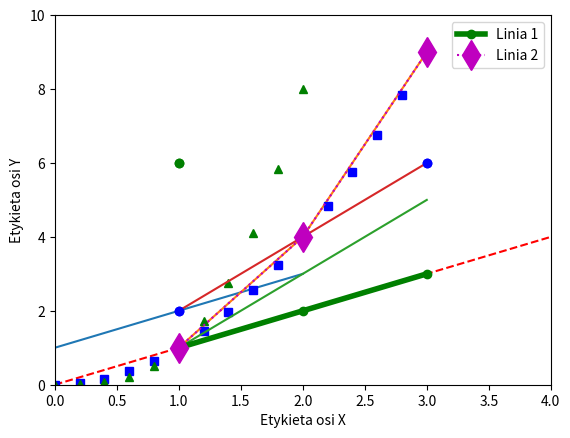

Generate this figure with matplotlib:
import matplotlib.pyplot as plt
import numpy as np

""" Wprowadzenie do pyplot`a """

# Biblioteka matplotlib.pyplot jest zbiorem funkcji, które sprawiają, że matplotlib działa jak MATLAB. Każda funkcja
# pyplot dokonuje jakiejś zmiany w figurze, np.: tworzy figurę, tworzy obszar wykreślania w figurze, wykreśla jakieś
# linie w obszarze wykreślania, dekoruje wykres etykietami, itp. W matplotlib.pyplot różne stany są zachowywane przez
# wywołania funkcji, więc śledzi takie rzeczy jak bieżąca figura i obszar kreślenia, a funkcje kreślenia są kierowane
# do bieżących osi (proszę zauważyć, że "osie" tutaj i w większości miejsc w dokumentacji odnosi się do części osiowej
# figury, a nie ścisłego terminu matematycznego dla więcej niż jednej osi). Generowanie wizualizacji za pomocą pyplot
# jest bardzo szybkie.

plt.plot([1, 2, 3])
plt.xlabel('Etykieta osi X')
plt.ylabel('Etykieta osi Y')
plt.show()

# Dlaczego oś x ma zakres od 0 do 2, a oś y ma zakres od 1 do 3?
# Jeśli podasz pojedynczą listę lub tablicę do wykreślenia, matplotlib zakłada, że jest to sekwencja wartości
# y i automatycznie generuje dla Ciebie wartości x. Ponieważ zakresy Pythona zaczynają się od 0, domyślny wektor
# x ma taką samą długość jak y, ale zaczyna się od 0. Stąd wartości x to [0, 1, 2]. Plot jest uniwersalną funkcją
# i przyjmuje dowolną liczbę argumentów. Aby zrobić, żeby wartości x i y wyświetlały się podane przez nas, należy
# zastosować kod widoczny poniżej.

plt.plot([1, 2, 3], [1, 4, 9])
plt.show()



""" Formatowanie stylu wykresu """

# Dla każdej pary argumentów x, y istnieje opcjonalny trzeci argument, który jest łańcuchem formatu wskazującym
# kolor i typ linii wykresu. Litery i symbole łańcucha formatu pochodzą z MATLABa, i łączy się łańcuch koloru
# z łańcuchem stylu linii. Domyślnym łańcuchem formatu jest 'b-', który jest niebieską linią ciągłą. Na przykład,
# aby wykreślić wcześniejszy wykres używając czerwonych punktów, należy wydać polecenie widoczne poniżej.

plt.plot([1, 2, 3], [1, 4, 9], 'r.')
plt.axis((0, 4, 0, 10))
plt.show()

# Pełna lista stylów linii i łańcuchów formatowych znajduje się w dokumentacji polecenia plot:
# https://matplotlib.org/stable/api/_as_gen/matplotlib.pyplot.plot.html#matplotlib.pyplot.plot.

# Funkcja axis w powyższym przykładzie przyjmuje krotkę (xmin, xmax, ymin, ymax) i określa zakresy wartości
# przedstawiane na osiach.

# Gdyby matplotlib był ograniczony do pracy z listami, byłby dość bezużyteczny do przetwarzania liczb. W rzeczywistości
# wszystkie sekwencje są wewnętrznie konwertowane na tablice numpy. Poniższy przykład ilustruje wykreślanie kilku linii
# o różnych stylach formatowania w jednym wywołaniu funkcji przy użyciu tablic.

# Równomiernie próbkowany czas w odstępach 200ms
t = np.arange(0., 5., 0.2)

# Czerwone kreski, Niebieskie kwadraty, Zielone trójkąty
plt.plot(t, t, 'r--', t, t**2, 'bs', t, t**3, 'g^')
plt.show()

# Rysowanie kilku wykresów w jednym obszarze roboczym może odbywać się przez:
# * wielokrotne użycie funkcji plot.
x = [1, 2, 3]
y = [2, 4, 6]
plt.plot(x, y, 'bo')
plt.plot(x, [value * 3 for value in y], 'go')
plt.show()

y = np.array([[1, 2], [3, 4], [5, 6]])
for col in range(y.shape[1]):
    plt.plot(x, y[:, col])
plt.show()

# * określenie wielu zestawów składających się z współrzędnych [x], y oraz z stringa definiującego kolor i styl linii:
x = [1, 2, 3]
y = [2, 4, 6]
plt.plot(x, y, 'bo', x, [value * 3 for value in y], 'go')
plt.show()

plt.plot(x, [1, 2, 3], 'go-', label='Linia 1', linewidth=4)
plt.plot(x, [1, 4, 9], 'md:', label='Linia 2', markersize=15)
plt.legend()
plt.show()
